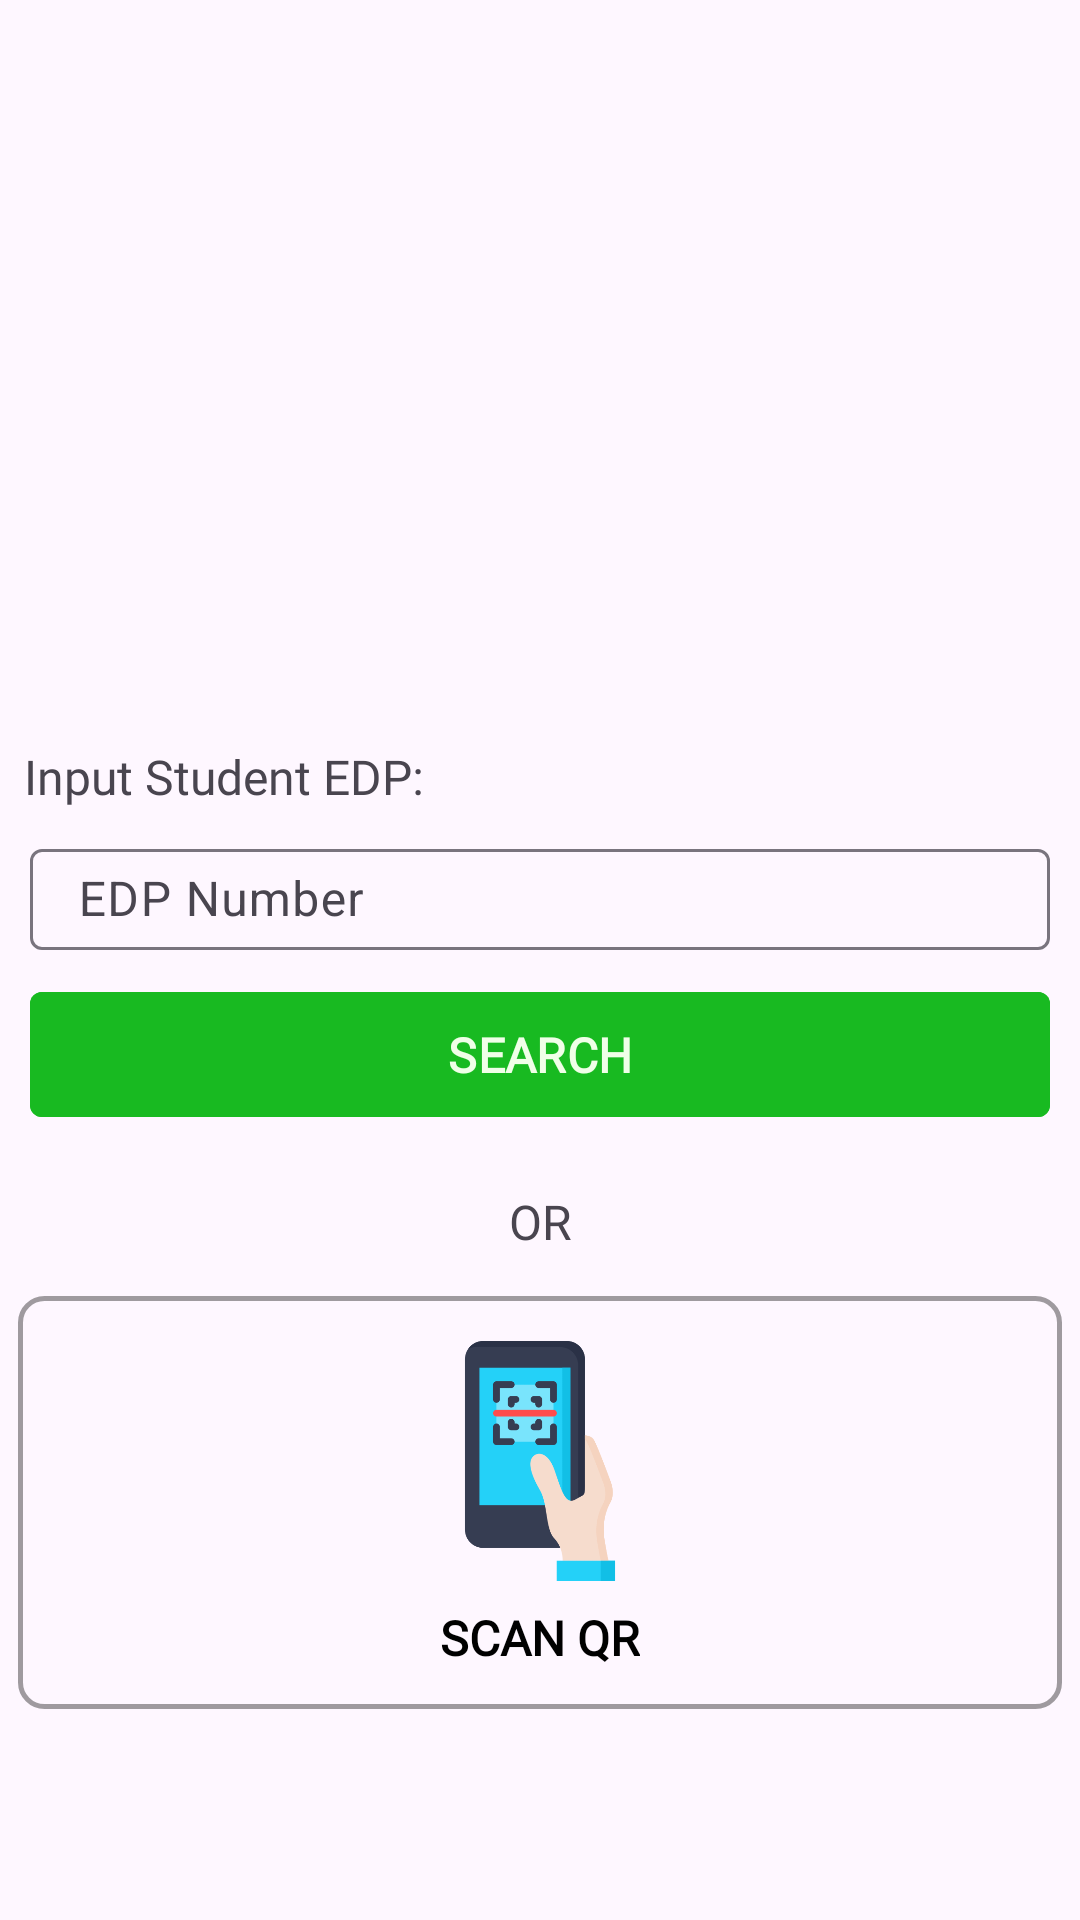

Android layout source for this screen:
<!-- AndroidManifest.xml: application theme Theme.AttendanceMonitoring -->
<!-- res/layout/activity_add_student_in_subject.xml -->
<?xml version="1.0" encoding="utf-8"?>
<ScrollView xmlns:android="http://schemas.android.com/apk/res/android"
    xmlns:app="http://schemas.android.com/apk/res-auto"
    xmlns:tools="http://schemas.android.com/tools"
    android:layout_width="match_parent"
    android:layout_height="match_parent"
    tools:context=".AddStudentInSubject">
    <LinearLayout
        android:layout_marginTop="200dp"
        android:layout_width="match_parent"
        android:gravity="center_horizontal"
        android:orientation="vertical"
        android:layout_height="match_parent">


        <TextView
            android:layout_width="match_parent"
            android:layout_height="wrap_content"
            android:textAlignment="textStart"
            android:layout_centerVertical="true"
            android:fontFamily="@font/montserrat"
            android:text="Input Student EDP:"
            android:textSize="16sp"
            android:layout_marginHorizontal="8dp"
            android:layout_marginTop="48dp"
            android:layout_marginBottom="8dp"
            android:textStyle="normal" />

        <com.google.android.material.textfield.TextInputLayout
            android:id="@+id/txtLayout3"
            style="@style/ThemeOverlay.Material3.TextInputEditText.FilledBox.Dense"
            android:layout_width="match_parent"
            android:layout_height="wrap_content"
            android:layout_marginHorizontal="10dp"
            android:layout_below="@id/txtLayout2"
            android:hint="EDP Number">

            <com.google.android.material.textfield.TextInputEditText
                android:id="@+id/tvEDPNumber"
                android:layout_width="match_parent"
                android:layout_height="wrap_content"
                android:inputType="text"
                android:paddingVertical="6dp"
                android:textSize="16sp" />
        </com.google.android.material.textfield.TextInputLayout>

        <com.google.android.material.button.MaterialButton
            android:id="@+id/btnSearchStudentByEDP"
            android:layout_width="match_parent"
            android:layout_height="wrap_content"
            android:layout_marginHorizontal="10dp"
            android:layout_marginTop="10dp"
            android:layout_marginBottom="20dp"
            android:backgroundTint="#18BA21"
            app:cornerRadius="4dp"
            android:fontFamily="@font/montserrat_reg"
            android:padding="10dp"
            android:text="SEARCH"
            android:textColor="#F0FFE8"
            android:textSize="16sp"
            android:textStyle="bold" />

        <TextView
            android:layout_width="match_parent"
            android:layout_height="wrap_content"
            android:layout_centerVertical="true"
            android:fontFamily="@font/montserrat"
            android:text="OR"
            android:textAlignment="center"
            android:textSize="16sp"
            android:layout_marginHorizontal="8dp"
            android:layout_marginBottom="8dp"
            android:textStyle="normal" />

        <LinearLayout
            android:id="@+id/btnScanStudentQR"
            android:layout_width="match_parent"
            android:layout_height="wrap_content"
            android:padding="5dp"
            android:layout_margin="6dp"
            android:orientation="vertical"
            android:gravity="center_horizontal|center_vertical"
            android:background="@drawable/button_card_rounded"
            android:fontFamily="@font/montserrat_reg"
            android:textColor="@color/white" >
            <ImageView
                android:layout_width="80dp"
                android:layout_height="80dp"
                android:layout_marginTop="10dp"
                android:src="@drawable/qr_scan"/>
            <TextView
                android:layout_width="wrap_content"
                android:layout_height="wrap_content"
                android:layout_margin="8dp"
                android:textColor="@color/black"
                android:layout_centerVertical="true"
                android:fontFamily="@font/montserrat"
                android:textAlignment="center"
                android:layout_marginBottom="24dp"
                android:text="SCAN QR"
                android:textSize="16sp"
                android:textStyle="bold" />
        </LinearLayout>


    </LinearLayout>
</ScrollView>
<!-- resources referenced by this layout -->
<resources>
  <color name="black">#FF000000</color>
  <color name="white">#FFFFFFFF</color>
  <!-- drawable button_card_rounded (drawable) -->
  <?xml version="1.0" encoding="utf-8"?>
  <shape xmlns:android="http://schemas.android.com/apk/res/android" >
  <corners android:radius="8dp" />
  
  
      <stroke android:color="#60020202" android:width="1.6dp" />
      
  </shape>
  <!-- drawable qr_scan: png bitmap (drawable, 15760 bytes) -->
  <style name="Theme.AttendanceMonitoring" parent="Base.Theme.AttendanceMonitoring" />
  <style name="Base.Theme.AttendanceMonitoring" parent="Theme.Material3.DayNight.NoActionBar">
          
          
      </style>
</resources>
